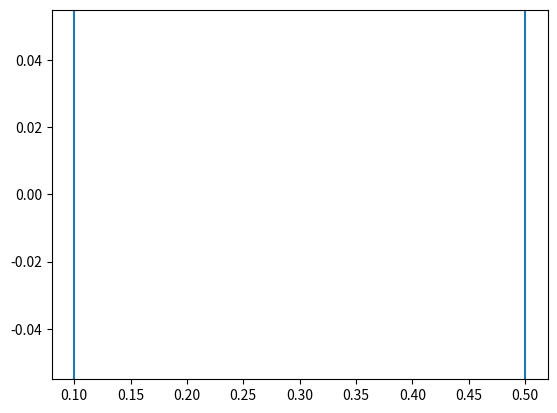

The script that saved this image:
import matplotlib.pyplot as plt
import matplotlib.lines as lines

fig, ay = plt.subplots()
ay.plot()
path = ay.get_figure().canvas

class draggable_lines:
    def __init__(self, XorY,path):
        # self.ax = ax
        self.c = path
        # self.o = kind
        self.XorY = XorY

        # if kind == "h":
        #     x = [-1, 1]
        #     y = [XorY, XorY]
        #
        # elif kind == "v":
        #     x = [XorY, XorY]
        #     y = [-1, 1]
        self.line = ay.axvline(XorY, picker = True, pickradius = 5)
        # self.ax.add_line(self.line)
        # self.c.draw_idle()
        self.sid = self.c.mpl_connect('pick_event', self.clickonline)

    def clickonline(self, event):
        if event.artist == self.line and event.mouseevent.button == plt.MouseButton.LEFT and event.mouseevent.dblclick != True:
            # print("line selected ", event.artist)
            self.follower = self.c.mpl_connect("motion_notify_event", self.followmouse)
            self.releaser = self.c.mpl_connect("button_press_event", self.releaseonclick)
        elif event.artist == self.line and event.mouseevent.button == plt.MouseButton.RIGHT:
            event.artist.remove()
            self.c.draw_idle()


    def followmouse(self, event):
        # if self.o == "h":
        #     self.line.set_ydata([event.ydata, event.ydata])
        # else:
        self.line.set_xdata([event.xdata, event.xdata])
        self.c.draw_idle()

    def releaseonclick(self, event):
        # if self.o == "h":
        #     self.XorY = self.line.get_ydata()[0]
        # else:
        self.XorY = self.line.get_xdata()[0]

        # print (self.XorY)

        self.c.mpl_disconnect(self.releaser)
        self.c.mpl_disconnect(self.follower)

# fig = plt.figure()
# ax = fig.add_subplot()
# Vline = draggable_lines(ax, 0.5)
Tline = draggable_lines(0.5,path)
Tline2 = draggable_lines(0.1,path)

plt.show()
